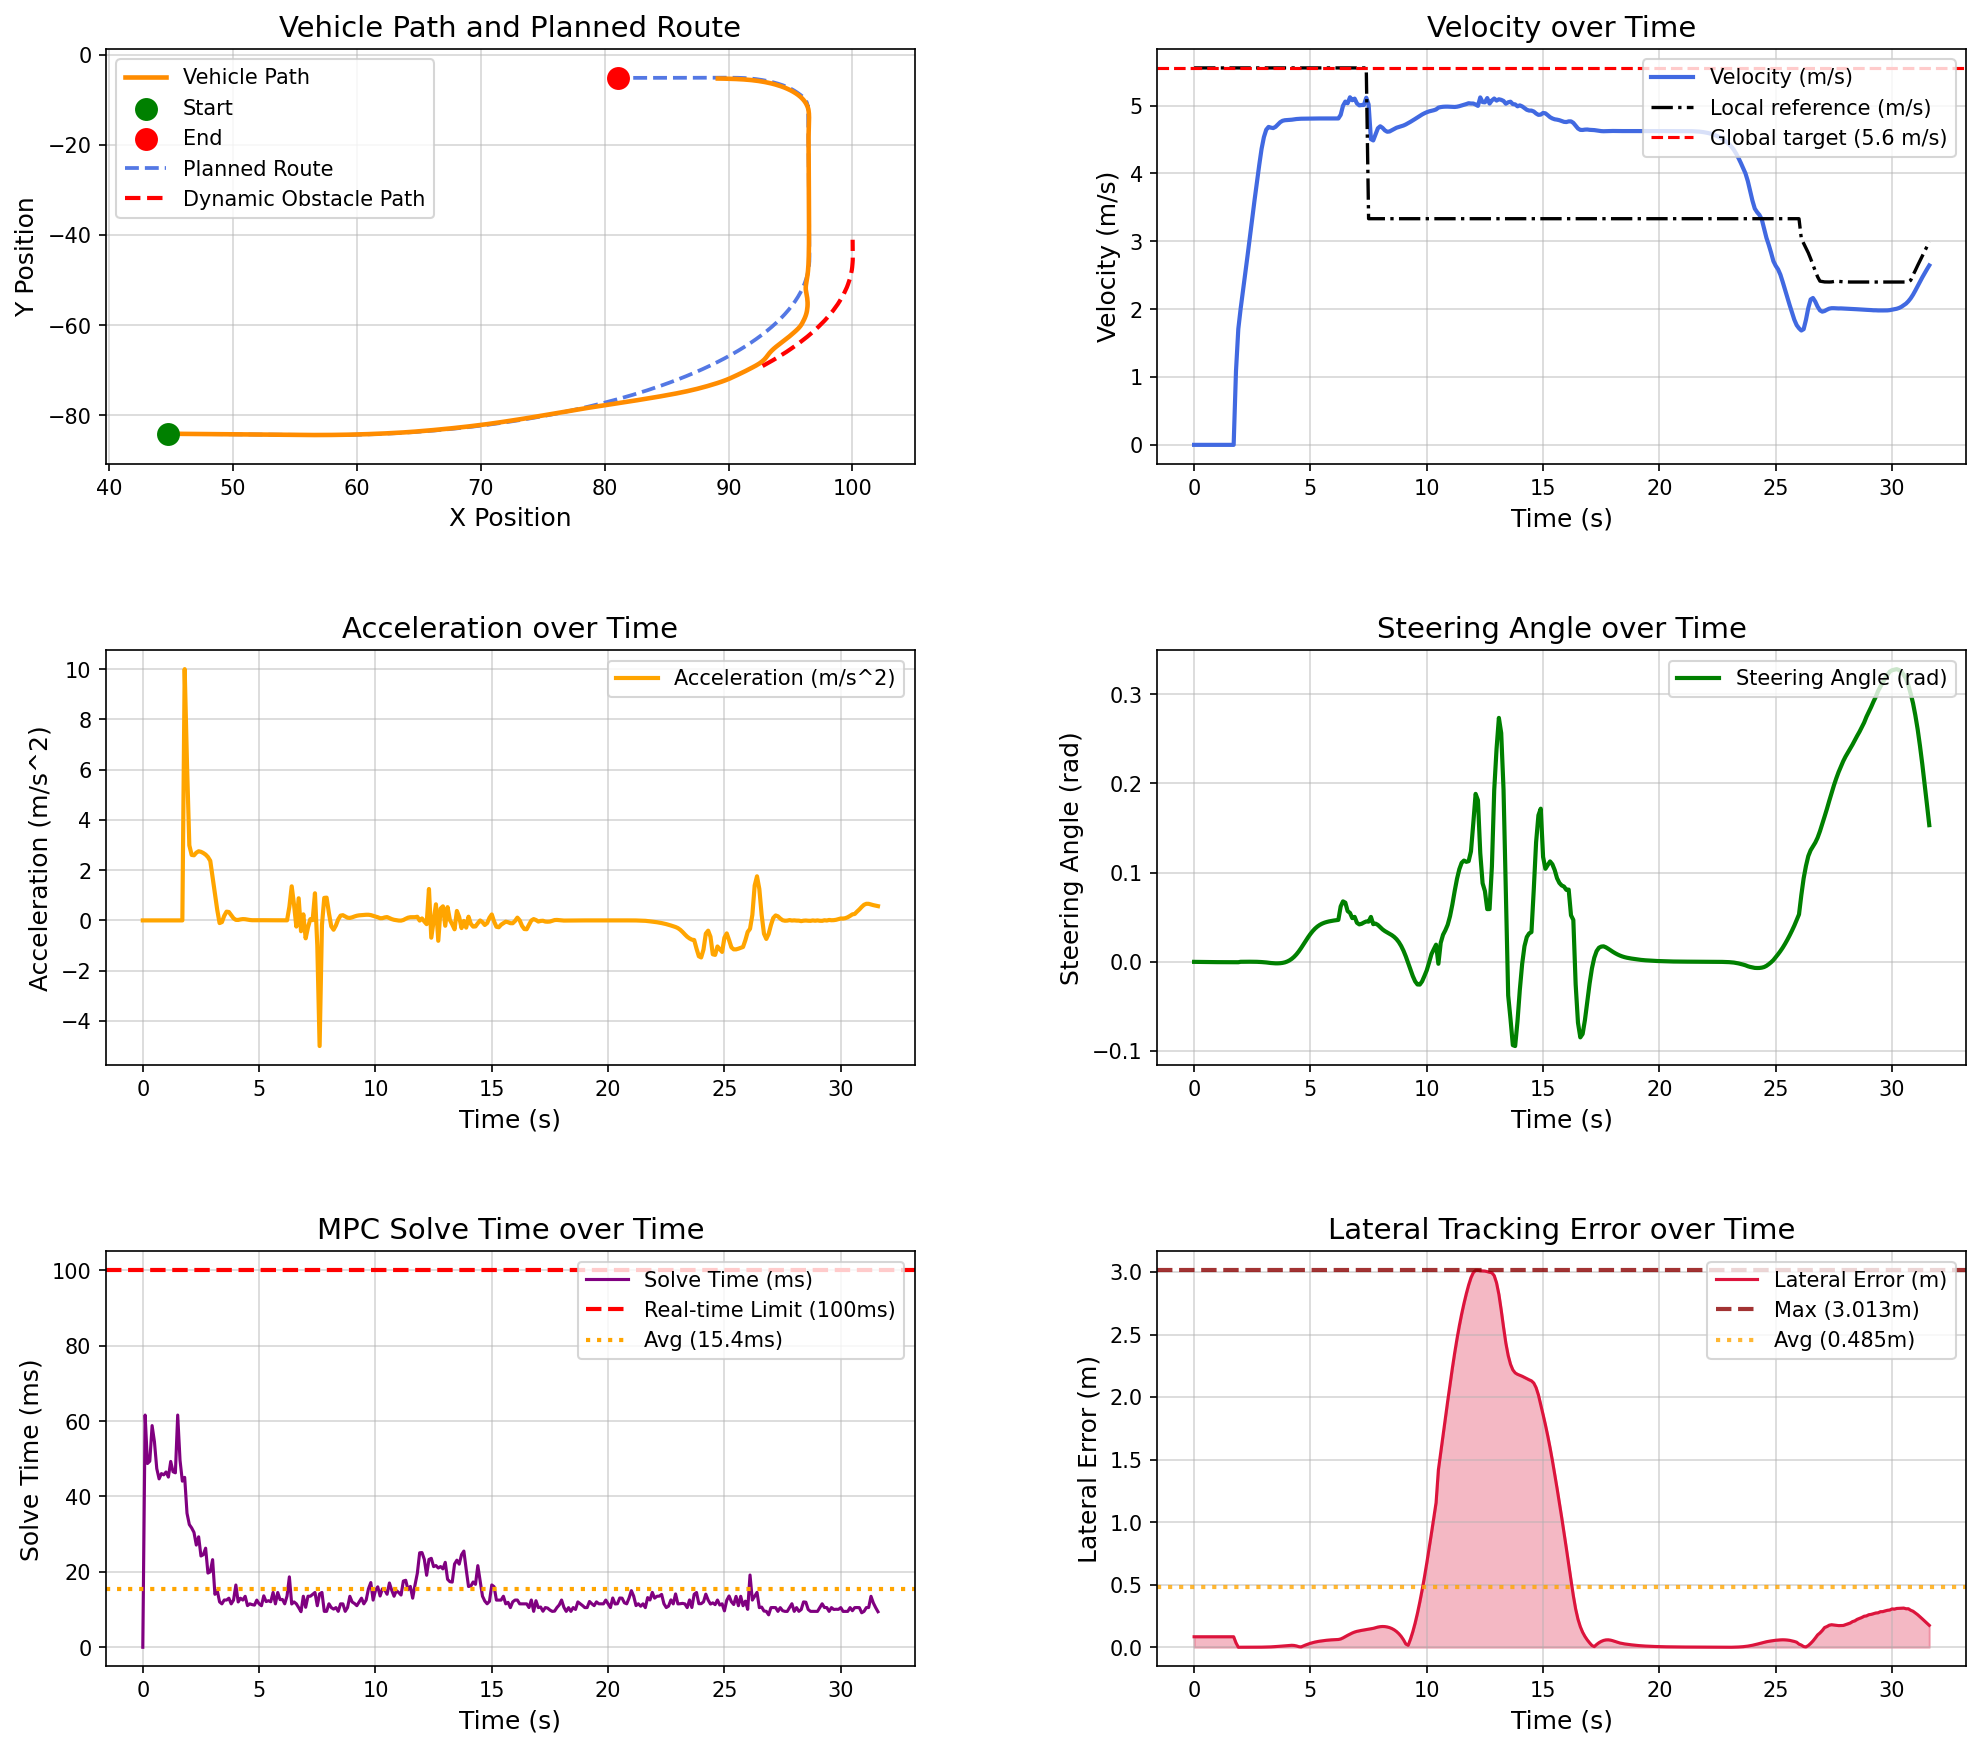

The data file committed next to this chart (first rows):
场景, step, time, x, y, yaw, speed, ac, steer, solve_time, lat_error, min_obstacle_dist, 
opportunistic_lane_change_blocked_town05, 0, 0.000000, 44.78, -84.13, -1.444, 0.000000, 0.000000, 0.000000, 0.000000, 0.08375, , 
opportunistic_lane_change_blocked_town05, 1, 0.1, 44.78, -84.13, -1.444, 0.000000, 0.000000, -0.000043, 61.6, 0.08375, , 
opportunistic_lane_change_blocked_town05, 2, 0.2, 44.78, -84.13, -1.444, 0.000000, -0.000000, -0.000093, 48.73, 0.08375, , 
opportunistic_lane_change_blocked_town05, 3, 0.3, 44.78, -84.13, -1.444, 0.000000, -0.000000, -0.000142, 49.35, 0.08375, , 
opportunistic_lane_change_blocked_town05, 4, 0.4, 44.78, -84.13, -1.444, 0.000000, 0.000000, -0.000187, 58.8, 0.08375, , 
opportunistic_lane_change_blocked_town05, 5, 0.5, 44.78, -84.13, -1.444, 0.000000, 0.000000, -0.000225, 54.53, 0.08375, , 
opportunistic_lane_change_blocked_town05, 6, 0.6, 44.78, -84.13, -1.444, 0.000000, 0.000000, -0.000256, 47.4, 0.08375, , 
opportunistic_lane_change_blocked_town05, 7, 0.7, 44.78, -84.13, -1.444, 0.000000, -0.000000, -0.000281, 44.67, 0.08375, , 
opportunistic_lane_change_blocked_town05, 8, 0.8, 44.78, -84.13, -1.444, 0.000000, -0.000000, -0.000301, 46.06, 0.08375, , 
opportunistic_lane_change_blocked_town05, 9, 0.9, 44.78, -84.13, -1.444, 0.000000, -0.000000, -0.000317, 45.74, 0.08375, , 
opportunistic_lane_change_blocked_town05, 10, 1, 44.78, -84.13, -1.444, 0.000000, 0.000000, -0.000331, 46.5, 0.08375, , 
opportunistic_lane_change_blocked_town05, 11, 1.1, 44.78, -84.13, -1.444, 0.000000, -0.000000, -0.000341, 45.14, 0.08375, , 
opportunistic_lane_change_blocked_town05, 12, 1.2, 44.78, -84.13, -1.444, 0.000000, 0.000000, -0.000350, 49.3, 0.08375, , 
opportunistic_lane_change_blocked_town05, 13, 1.3, 44.78, -84.13, -1.444, 0.000000, -0.000000, -0.000357, 46.55, 0.08375, , 
opportunistic_lane_change_blocked_town05, 14, 1.4, 44.78, -84.13, -1.444, 0.000000, 0.000000, -0.000363, 46.27, 0.08375, , 
opportunistic_lane_change_blocked_town05, 15, 1.5, 44.78, -84.13, -1.444, 0.000000, 0.000000, -0.000368, 61.6, 0.08375, , 
opportunistic_lane_change_blocked_town05, 16, 1.6, 44.78, -84.13, -1.444, 0.000000, -0.000000, -0.000371, 49.61, 0.08375, , 
opportunistic_lane_change_blocked_town05, 17, 1.7, 44.78, -84.13, -1.444, 0.000000, 0.000000, -0.000374, 44.07, 0.08375, , 
opportunistic_lane_change_blocked_town05, 18, 1.8, 44.82, -84.13, -1.445, 1.086, 10, -0.000377, 45.06, 0.03511, , 
opportunistic_lane_change_blocked_town05, 19, 1.9, 44.97, -84.13, -1.46, 1.708, 6.214, -0.000427, 35.55, 0.000059, , 
opportunistic_lane_change_blocked_town05, 20, 2, 45.16, -84.14, -1.469, 2.006, 2.987, 0.000059, 32.55, 0.000064, , 
opportunistic_lane_change_blocked_town05, 21, 2.1, 45.37, -84.14, -1.468, 2.267, 2.605, 0.000108, 31.66, 0.000027, , 
opportunistic_lane_change_blocked_town05, 22, 2.2, 45.61, -84.15, -1.467, 2.526, 2.591, 0.000117, 30.46, 0.000116, , 
opportunistic_lane_change_blocked_town05, 23, 2.3, 45.88, -84.16, -1.466, 2.795, 2.695, 0.000130, 27.1, 0.000193, , 
opportunistic_lane_change_blocked_town05, 24, 2.4, 46.18, -84.16, -1.465, 3.071, 2.752, 0.000140, 29.3, 0.000274, , 
opportunistic_lane_change_blocked_town05, 25, 2.5, 46.5, -84.17, -1.464, 3.344, 2.729, 0.000136, 24.21, 0.000363, , 
opportunistic_lane_change_blocked_town05, 26, 2.6, 46.85, -84.18, -1.462, 3.612, 2.682, 0.000106, 24.55, 0.000455, , 
opportunistic_lane_change_blocked_town05, 27, 2.7, 47.22, -84.19, -1.462, 3.874, 2.618, 0.000035, 26.28, 0.000547, , 
opportunistic_lane_change_blocked_town05, 28, 2.8, 47.62, -84.2, -1.463, 4.126, 2.522, -0.000067, 19.68, 0.000678, , 
opportunistic_lane_change_blocked_town05, 29, 2.9, 48.05, -84.21, -1.465, 4.363, 2.37, -0.000229, 20.01, 0.000860, , 
opportunistic_lane_change_blocked_town05, 30, 3, 48.49, -84.22, -1.471, 4.536, 1.727, -0.000431, 23.24, 0.001173, , 
opportunistic_lane_change_blocked_town05, 31, 3.1, 48.95, -84.23, -1.477, 4.645, 1.091, -0.000663, 14.05, 0.001549, , 
opportunistic_lane_change_blocked_town05, 32, 3.2, 49.42, -84.25, -1.489, 4.686, 0.4163, -0.001008, 15.03, 0.002155, , 
opportunistic_lane_change_blocked_town05, 33, 3.3, 49.89, -84.26, -1.507, 4.676, -0.106, -0.001301, 12.03, 0.002983, , 
opportunistic_lane_change_blocked_town05, 34, 3.4, 50.36, -84.27, -1.528, 4.669, -0.06721, -0.001544, 11.51, 0.004038, , 
opportunistic_lane_change_blocked_town05, 35, 3.5, 50.82, -84.29, -1.551, 4.687, 0.1827, -0.001674, 12.53, 0.005259, , 
opportunistic_lane_change_blocked_town05, 36, 3.6, 51.29, -84.3, -1.575, 4.722, 0.3484, -0.001670, 12.52, 0.006643, , 
opportunistic_lane_change_blocked_town05, 37, 3.7, 51.77, -84.31, -1.598, 4.755, 0.3336, -0.001519, 13.01, 0.008205, , 
opportunistic_lane_change_blocked_town05, 38, 3.8, 52.24, -84.33, -1.616, 4.776, 0.208, -0.001181, 11.5, 0.009962, , 
opportunistic_lane_change_blocked_town05, 39, 3.9, 52.72, -84.34, -1.626, 4.785, 0.08322, -0.000585, 12.51, 0.01185, , 
opportunistic_lane_change_blocked_town05, 40, 4, 53.2, -84.35, -1.624, 4.787, 0.02131, 0.000346, 16.51, 0.0137, , 
opportunistic_lane_change_blocked_town05, 41, 4.1, 53.68, -84.37, -1.605, 4.789, 0.01882, 0.001671, 12.01, 0.01513, , 
opportunistic_lane_change_blocked_town05, 42, 4.2, 54.16, -84.38, -1.56, 4.793, 0.03965, 0.003442, 13, 0.01552, , 
opportunistic_lane_change_blocked_town05, 43, 4.3, 54.64, -84.39, -1.485, 4.798, 0.05249, 0.005705, 12.52, 0.01416, , 
opportunistic_lane_change_blocked_town05, 44, 4.4, 55.12, -84.4, -1.371, 4.802, 0.04741, 0.008485, 13.51, 0.01047, , 
opportunistic_lane_change_blocked_town05, 45, 4.5, 55.6, -84.41, -1.211, 4.806, 0.03154, 0.01178, 11.04, 0.004556, , 
opportunistic_lane_change_blocked_town05, 46, 4.6, 56.08, -84.41, -0.9983, 4.807, 0.01616, 0.0155, 11.51, 0.002834, , 
opportunistic_lane_change_blocked_town05, 47, 4.7, 56.56, -84.41, -0.729, 4.808, 0.007710, 0.01951, 11.31, 0.01079, , 
opportunistic_lane_change_blocked_town05, 48, 4.8, 57.04, -84.41, -0.4012, 4.808, 0.006023, 0.02361, 11.18, 0.01852, , 
opportunistic_lane_change_blocked_town05, 49, 4.9, 57.52, -84.41, -0.01596, 4.809, 0.007481, 0.0276, 12.51, 0.02553, , 
opportunistic_lane_change_blocked_town05, 50, 5, 58, -84.39, 0.4229, 4.809, 0.008780, 0.03129, 11.51, 0.03174, , 
opportunistic_lane_change_blocked_town05, 51, 5.1, 58.48, -84.38, 0.9097, 4.81, 0.008544, 0.03456, 11.01, 0.03715, , 
opportunistic_lane_change_blocked_town05, 52, 5.2, 58.96, -84.36, 1.438, 4.81, 0.007287, 0.03734, 13.64, 0.04169, , 
opportunistic_lane_change_blocked_town05, 53, 5.3, 59.44, -84.33, 1.999, 4.81, 0.005946, 0.03961, 12.11, 0.04543, , 
opportunistic_lane_change_blocked_town05, 54, 5.4, 59.92, -84.3, 2.588, 4.811, 0.005106, 0.04142, 12.34, 0.04858, , 
opportunistic_lane_change_blocked_town05, 55, 5.5, 60.4, -84.26, 3.199, 4.811, 0.004784, 0.04282, 12.07, 0.05131, , 
opportunistic_lane_change_blocked_town05, 56, 5.6, 60.88, -84.22, 3.825, 4.811, 0.004687, 0.04389, 14.54, 0.05376, , 
opportunistic_lane_change_blocked_town05, 57, 5.7, 61.36, -84.17, 4.464, 4.811, 0.004574, 0.04471, 11.51, 0.05591, , 
opportunistic_lane_change_blocked_town05, 58, 5.8, 61.84, -84.12, 5.112, 4.811, 0.004364, 0.04536, 14.52, 0.05777, , 
opportunistic_lane_change_blocked_town05, 59, 5.9, 62.32, -84.06, 5.768, 4.811, 0.003088, 0.04587, 12.63, 0.05915, , 
... 257 more rows
